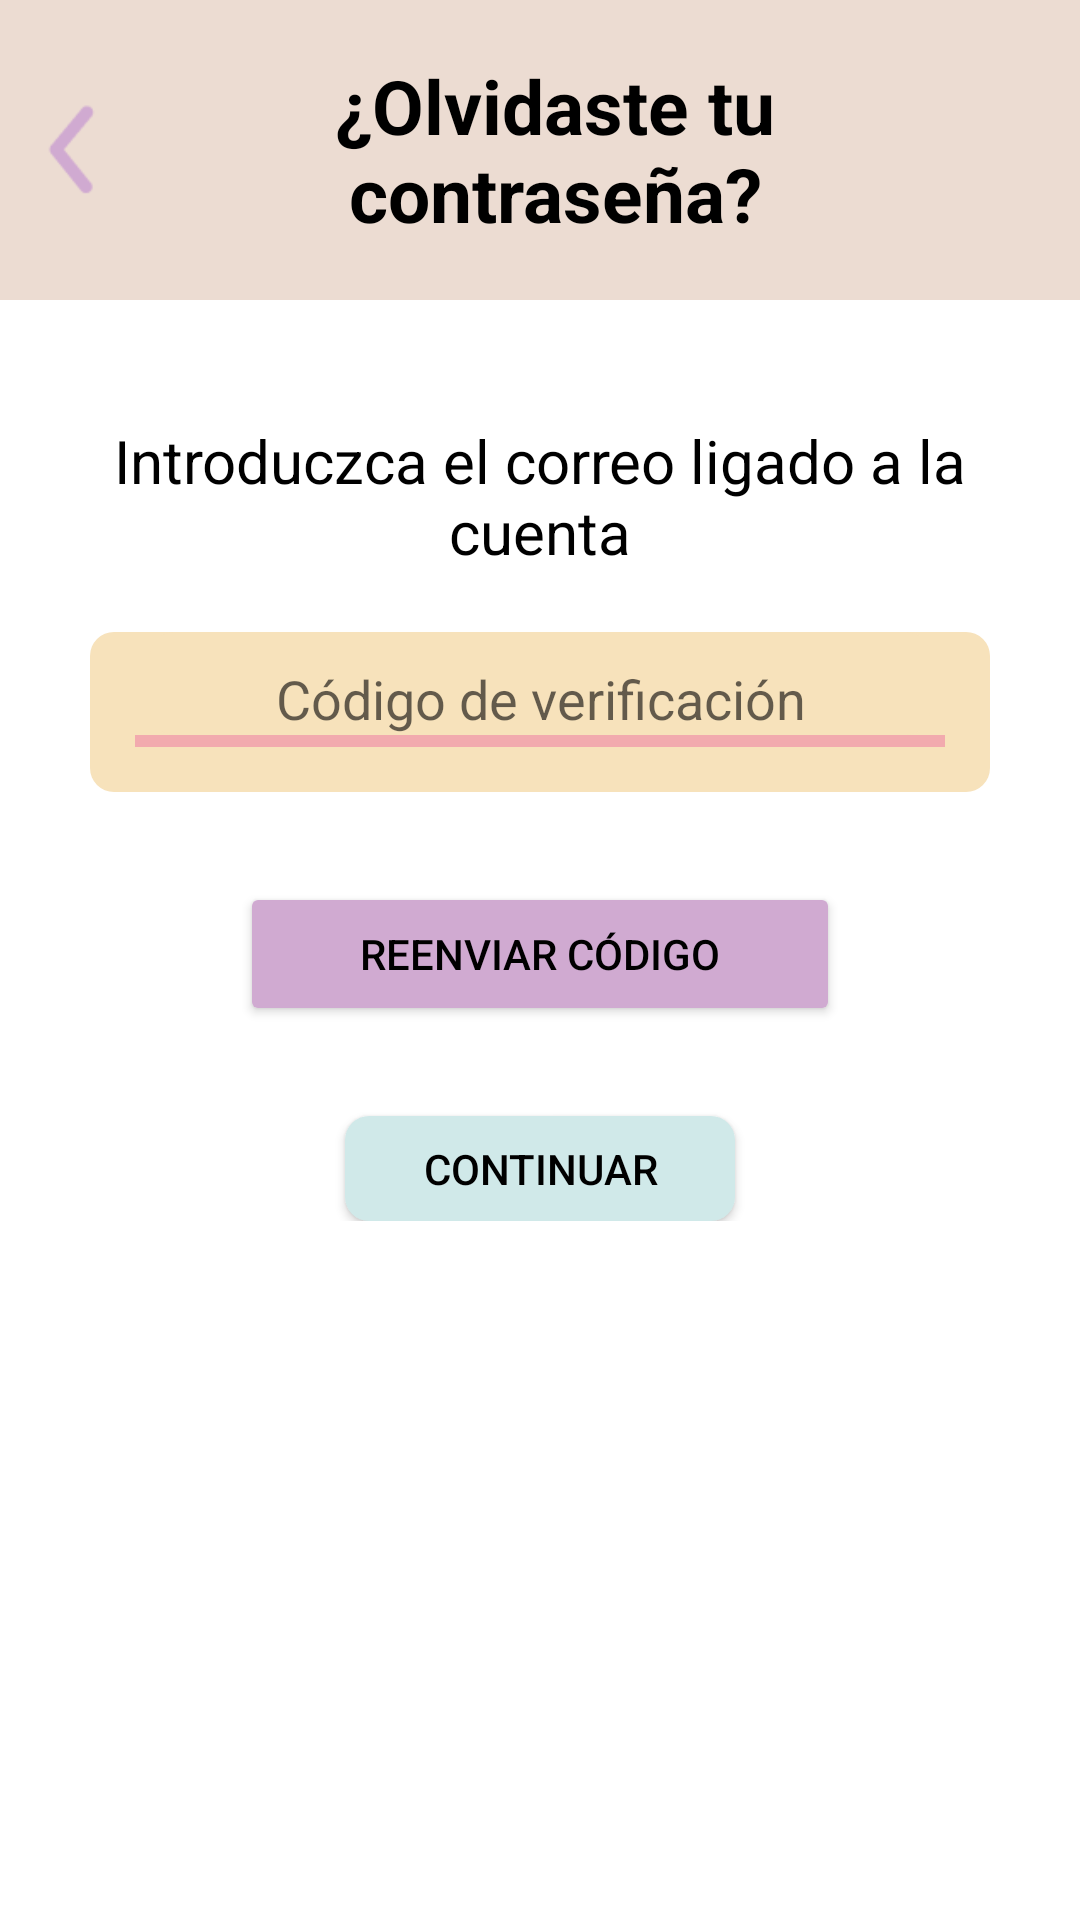

Here is an Android app screen rendered from its layout file. Give the layout XML and the strings, colors and styles it references.
<!-- AndroidManifest.xml: application theme Theme.SeguimientoCuidadoMascotas -->
<!-- res/layout/activity_codigo.xml -->
<?xml version="1.0" encoding="utf-8"?>
<LinearLayout xmlns:android="http://schemas.android.com/apk/res/android"
    xmlns:app="http://schemas.android.com/apk/res-auto"
    xmlns:tools="http://schemas.android.com/tools"
    android:layout_width="match_parent"
    android:layout_height="match_parent"
    android:orientation="vertical"
    android:background="@color/white"
    tools:context=".account.CodigoActivity">

    <LinearLayout
        android:orientation="horizontal"
        android:layout_width="match_parent"
        android:layout_height="100dp"
        android:background="@color/beige">

        <ImageView
            android:id="@+id/back"
            android:layout_width="50dp"
            android:layout_height="70dp"
            android:layout_marginVertical="20dp"
            android:layout_gravity="center"
            android:src="@drawable/back" />

        <TextView
            android:layout_width="0dp"
            android:layout_height="match_parent"
            android:layout_weight="1"
            android:gravity="center"
            android:textStyle="bold"
            android:textColor="@color/black"
            android:paddingLeft="30dp"
            android:paddingRight="70dp"
            android:text="@string/contraOlvidadaT"
            android:textSize="25dp" />
    </LinearLayout>

    <ScrollView
        android:layout_width="match_parent"
        android:layout_height="match_parent">

        <LinearLayout
            android:layout_width="match_parent"
            android:layout_height="match_parent"
            android:orientation="vertical">

            <TextView
                android:layout_width="match_parent"
                android:layout_height="wrap_content"
                android:gravity="center"
                android:text="@string/contraOlvidada"
                android:textColor="@color/black"
                android:layout_marginTop="40dp"
                android:layout_marginHorizontal="20dp"
                android:textSize="20dp" />


            <LinearLayout
                android:layout_width="wrap_content"
                android:layout_height="wrap_content"
                android:orientation="vertical"
                android:background="@drawable/rounded_corner"
                android:paddingBottom="15dp"
                android:layout_marginTop="20dp"
                android:layout_marginHorizontal="30dp">
                <EditText
                    android:id="@+id/et_codigo"
                    android:layout_width="match_parent"
                    android:layout_height="wrap_content"
                    android:inputType="number"
                    android:layout_marginHorizontal="20dp"
                    android:background="@drawable/rounded_corner"
                    android:ems="10"
                    android:gravity="center_horizontal"
                    android:paddingTop="10dp"
                    android:hint="Código de verificación"/>

                <View
                    android:layout_width="match_parent"
                    android:layout_height="4dp"
                    android:layout_marginHorizontal="15dp"
                    android:background="@color/rosaPastel" />
            </LinearLayout>

            <Button
                android:id="@+id/btn_reenviar"
                android:layout_width="200dp"
                android:layout_height="wrap_content"
                android:layout_gravity="center"
                android:layout_marginTop="30dp"
                android:backgroundTint="@color/moradoPastel"
                android:radius="8dp"
                android:text="Reenviar código"
                android:textColor="@color/black" />

            <Button
                android:id="@+id/btn_cotinuar"
                android:layout_width="130dp"
                android:layout_height="35dp"
                android:text="@string/botonCuenta"
                android:layout_gravity="center"
                android:layout_marginTop="30dp"
                android:background="@drawable/rounded_button"
                android:textColor="@color/black" />

        </LinearLayout>

    </ScrollView>



</LinearLayout>
<!-- resources referenced by this layout -->
<resources>
  <color name="beige">#ECDCD2</color>
  <color name="black">#FF000000</color>
  <color name="moradoPastel">#D0AAD1</color>
  <color name="rosaPastel">#F2AAAE</color>
  <color name="white">#FFFFFFFF</color>
  <!-- drawable back: png bitmap (drawable-hdpi, 947 bytes) -->
  <!-- drawable rounded_button (drawable) -->
  <?xml version="1.0" encoding="utf-8"?>
  <shape xmlns:android="http://schemas.android.com/apk/res/android"
      android:shape="rectangle">
      <corners android:radius="8dp" />
      <solid android:color="@color/azulPastel" />
  </shape>
  <!-- drawable rounded_corner (drawable) -->
  <?xml version="1.0" encoding="utf-8"?>
  <shape xmlns:android="http://schemas.android.com/apk/res/android"
      android:shape="rectangle">
      <corners android:radius="8dp" />
      <solid android:color="@color/amarillo" />
  </shape>
  <string name="botonCuenta">Continuar</string>
  <string name="contraOlvidada">Introduczca el correo ligado a la cuenta</string>
  <string name="contraOlvidadaT">¿Olvidaste tu contraseña?</string>
  <style name="Theme.SeguimientoCuidadoMascotas" parent="Theme.AppCompat.DayNight.NoActionBar">
          
          <item name="colorPrimary">@color/azulPastel</item>
          <item name="colorPrimaryVariant">@color/moradoPastel</item>
          <item name="colorOnPrimary">@color/white</item>
          
          <item name="colorSecondary">@color/teal_200</item>
          <item name="colorSecondaryVariant">@color/teal_700</item>
          <item name="colorOnSecondary">@color/black</item>
          
          <item name="android:statusBarColor">?attr/colorPrimaryVariant</item>
          
      </style>
  <color name="azulPastel">#D0E9E9</color>
  <color name="amarillo">#F7E2BB</color>
  <color name="teal_200">#FF03DAC5</color>
  <color name="teal_700">#FF018786</color>
</resources>
